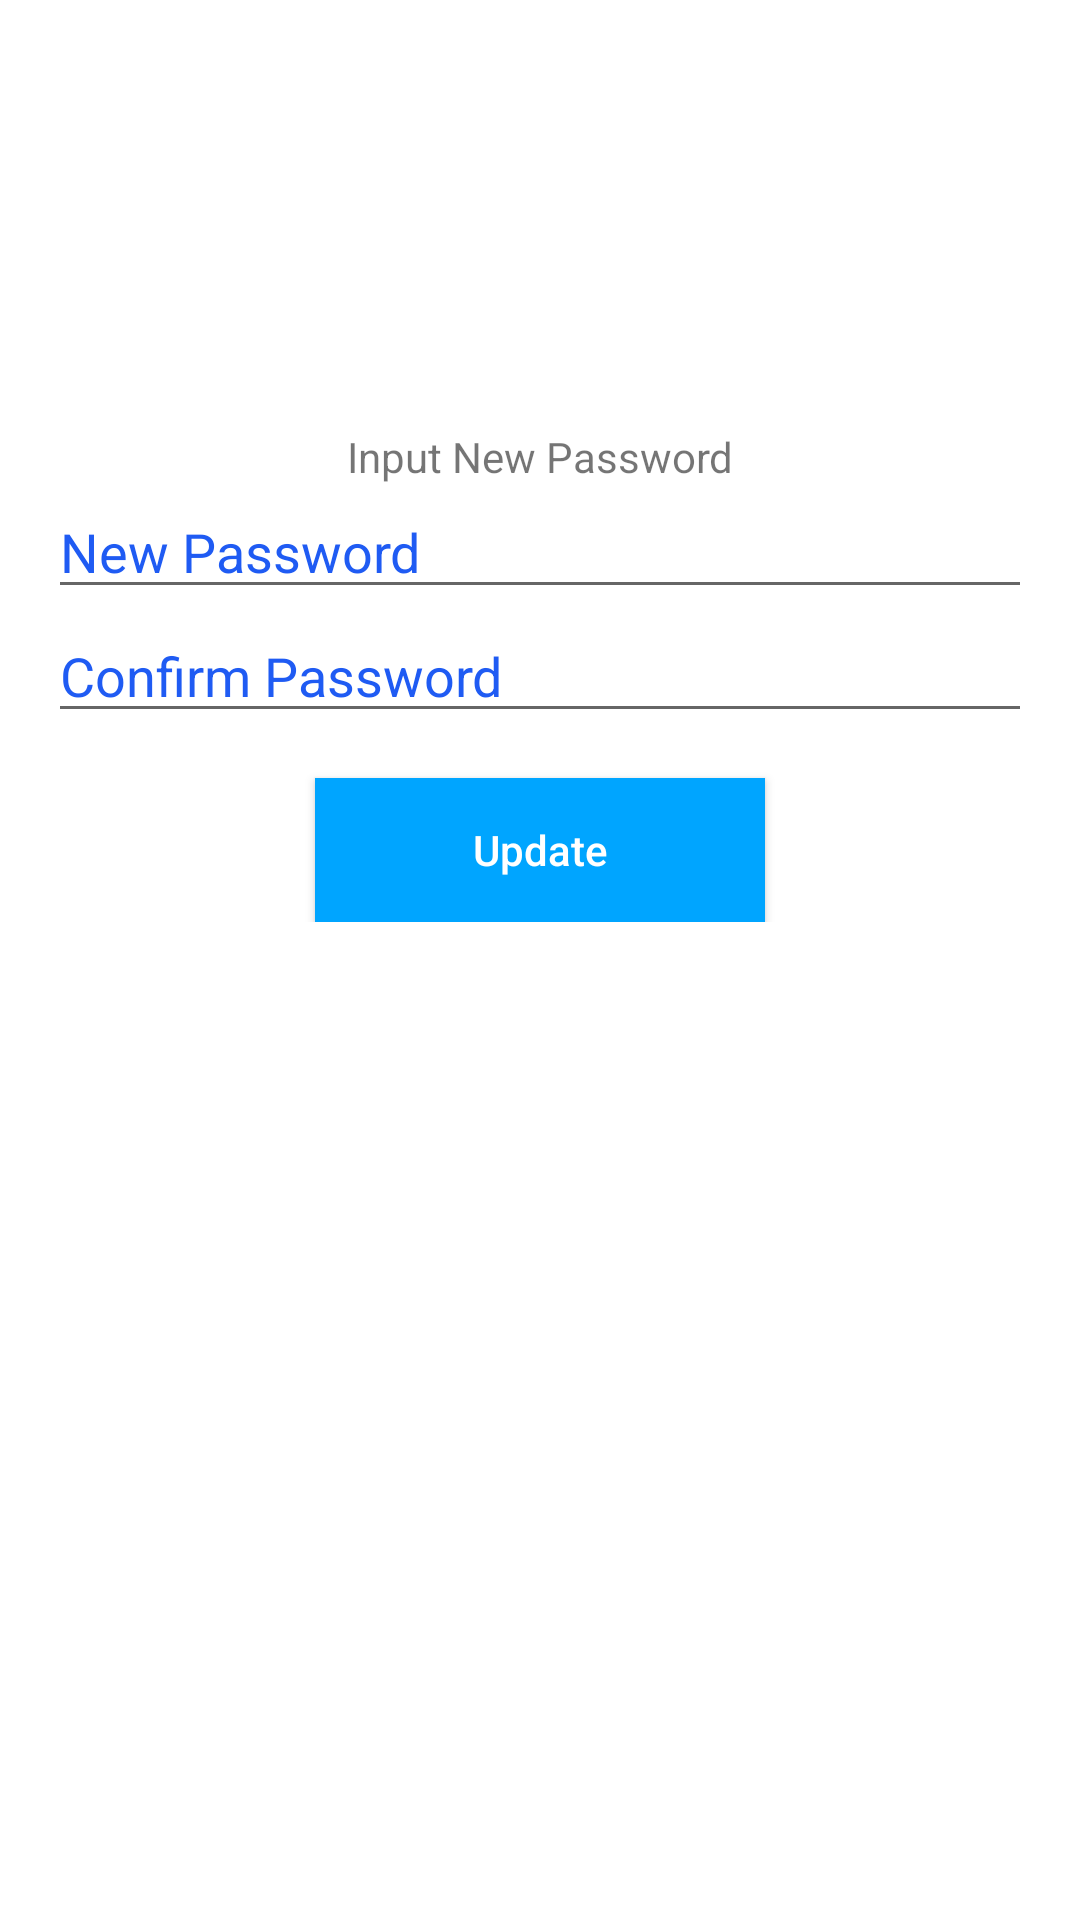

This screen was rendered from an Android layout file. Write that file and the resources it references.
<!-- AndroidManifest.xml: application theme Theme.FindBinar -->
<!-- res/layout/fragment_change_password.xml -->
<?xml version="1.0" encoding="utf-8"?>
<androidx.constraintlayout.widget.ConstraintLayout xmlns:android="http://schemas.android.com/apk/res/android"
    xmlns:app="http://schemas.android.com/apk/res-auto"
    xmlns:tools="http://schemas.android.com/tools"
    android:layout_width="match_parent"
    android:layout_height="match_parent"
    tools:context=".register.ChangePasswordFragment">

    <LinearLayout
        android:id="@+id/layoutPassword"
        android:layout_width="match_parent"
        android:layout_height="wrap_content"
        android:layout_marginHorizontal="16dp"
        android:animateLayoutChanges="true"
        android:gravity="center"
        android:orientation="vertical"
        android:visibility="gone"
        app:layout_constraintBottom_toBottomOf="parent"
        app:layout_constraintEnd_toEndOf="parent"
        app:layout_constraintStart_toStartOf="parent"
        app:layout_constraintTop_toTopOf="parent"
        app:layout_constraintVertical_bias="0.3">

        <TextView
            android:layout_width="match_parent"
            android:layout_height="wrap_content"
            android:text="Masukkan Password Anda"
            android:textAlignment="center" />

        <EditText
            android:id="@+id/etPassword"
            android:layout_width="match_parent"
            android:layout_height="wrap_content"
            android:layout_marginVertical="8dp"
            android:hint="Password"
            android:inputType="textPassword"
            android:singleLine="true" />

        <Button
            android:id="@+id/btnAuth"
            android:layout_width="170dp"
            android:layout_height="wrap_content"
            android:background="@color/colorAccent"
            android:text="Confirm Password"
            android:textAllCaps="false"
            android:textColor="@android:color/white" />
    </LinearLayout>

    <LinearLayout
        android:id="@+id/layoutNewPassword"
        android:layout_width="match_parent"
        android:layout_height="wrap_content"
        android:layout_marginHorizontal="16dp"
        android:animateLayoutChanges="true"
        android:gravity="center"
        android:orientation="vertical"
        app:layout_constraintBottom_toBottomOf="parent"
        app:layout_constraintEnd_toEndOf="parent"
        app:layout_constraintStart_toStartOf="parent"
        app:layout_constraintTop_toTopOf="parent"
        app:layout_constraintVertical_bias="0.3">

        <TextView
            android:layout_width="match_parent"
            android:layout_height="wrap_content"
            android:text="Input New Password"
            android:textAlignment="center" />

        <EditText
            android:id="@+id/etNewPassword"
            android:layout_width="match_parent"
            android:layout_height="wrap_content"
            android:hint="New Password "
            android:inputType="textPassword"
            android:singleLine="true" />

        <EditText
            android:id="@+id/etNewPasswordConfirm"
            android:layout_width="match_parent"
            android:layout_height="wrap_content"
            android:hint="Confirm Password"
            android:inputType="textPassword"
            android:singleLine="true" />

        <Button
            android:id="@+id/btnUpdate"
            android:layout_width="150dp"
            android:layout_height="wrap_content"
            android:layout_gravity="center_horizontal"
            android:layout_marginTop="15dp"
            android:background="@color/colorAccent"
            android:text="Update"
            android:textAllCaps="false"
            android:textColor="@android:color/white" />

    </LinearLayout>

</androidx.constraintlayout.widget.ConstraintLayout>
<!-- resources referenced by this layout -->
<resources>
  <color name="colorAccent">#00A5FF</color>
  <style name="Theme.FindBinar" parent="Theme.MaterialComponents.DayNight.DarkActionBar">
          
          <item name="colorPrimaryVariant">@color/purple_700</item>
          <item name="colorOnPrimary">@color/white</item>
          
          <item name="colorSecondary">@color/teal_200</item>
          <item name="colorSecondaryVariant">@color/teal_700</item>
          <item name="colorOnSecondary">@color/white</item>
          
          <item name="android:statusBarColor" tools:targetApi="l">?attr/colorPrimaryVariant</item>
          
          <item name="colorPrimary">@color/colorPrimary</item>
          <item name="colorPrimaryDark">@color/colorPrimaryDark</item>
          <item name="colorAccent">@color/colorAccent</item>
          <item name="android:textColorHint">@color/colorPrimary</item>
      </style>
  <color name="purple_700">#FF3700B3</color>
  <color name="white">#FFFFFFFF</color>
  <color name="teal_200">#FF03DAC5</color>
  <color name="teal_700">#FF018786</color>
  <color name="colorPrimary">#1F5BF3</color>
  <color name="colorPrimaryDark">#0947E8</color>
</resources>
